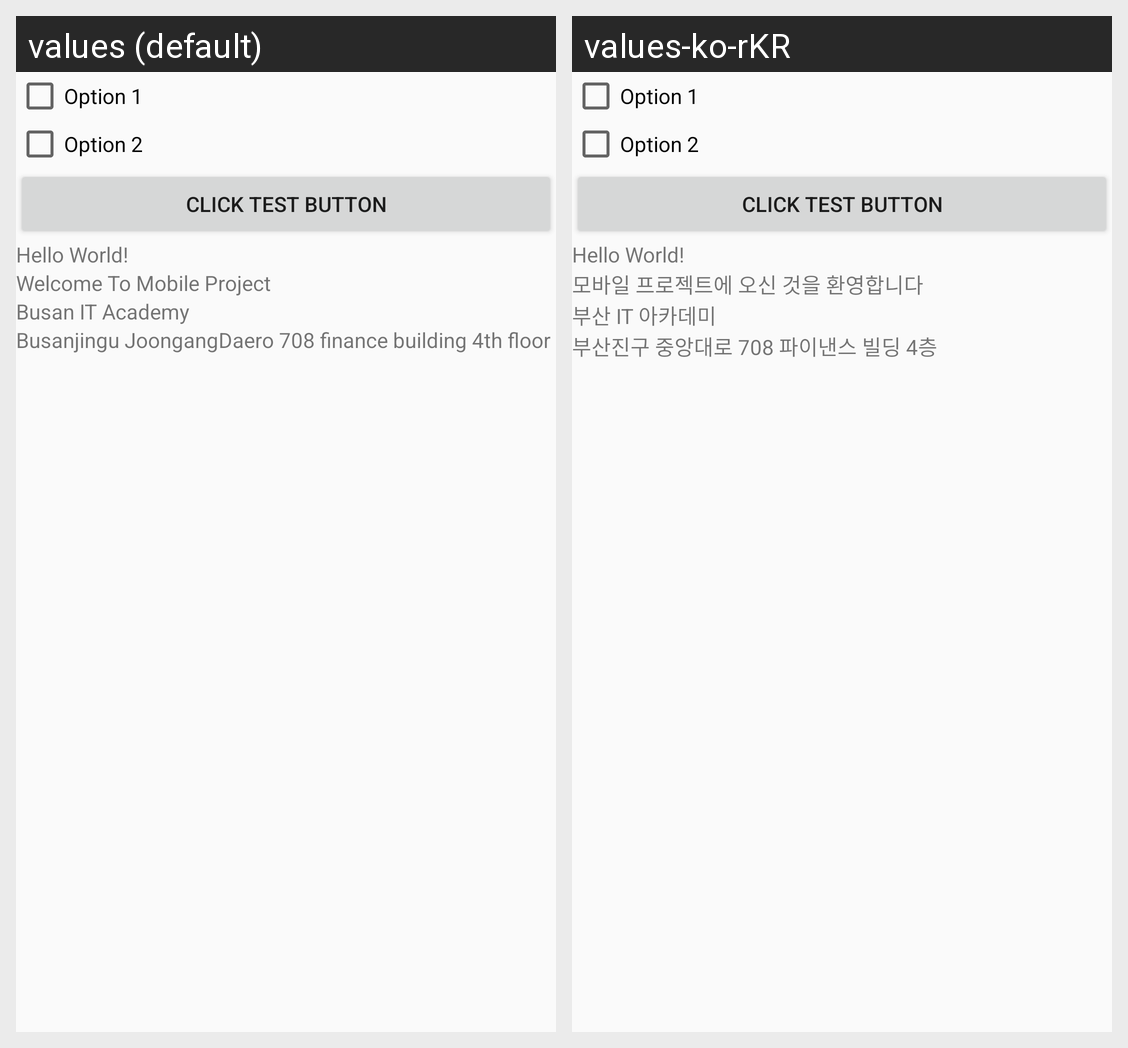

The Android screen above is rendered under two locales of the same app. Produce the string resources it draws, with the default and per-locale values.
Android screen res/layout/activity_main.xml rendered under 2 locales, left to right: values (default), values-ko-rKR. Device: Nexus 5 (rendered at 1080×1920; each locale shown at half size, 540×960, under a caption strip naming it); theme Theme.K230327_Android_Lab.
Strings drawn on this screen, with the default value and each locale's value (text and hints the layout hard-codes, and strings that could not be matched under every locale, appear in the picture but are not listed):

app_main_title
  values: Welcome To Mobile Project
  values-ko-rKR: 모바일 프로젝트에 오신 것을 환영합니다

app_foot_title
  values: Busan IT Academy
  values-ko-rKR: 부산 IT 아카데미

app_foot_address
  values: Busanjingu JoongangDaero 708 finance building 4th floor
  values-ko-rKR: 부산진구 중앙대로 708 파이낸스 빌딩 4층
